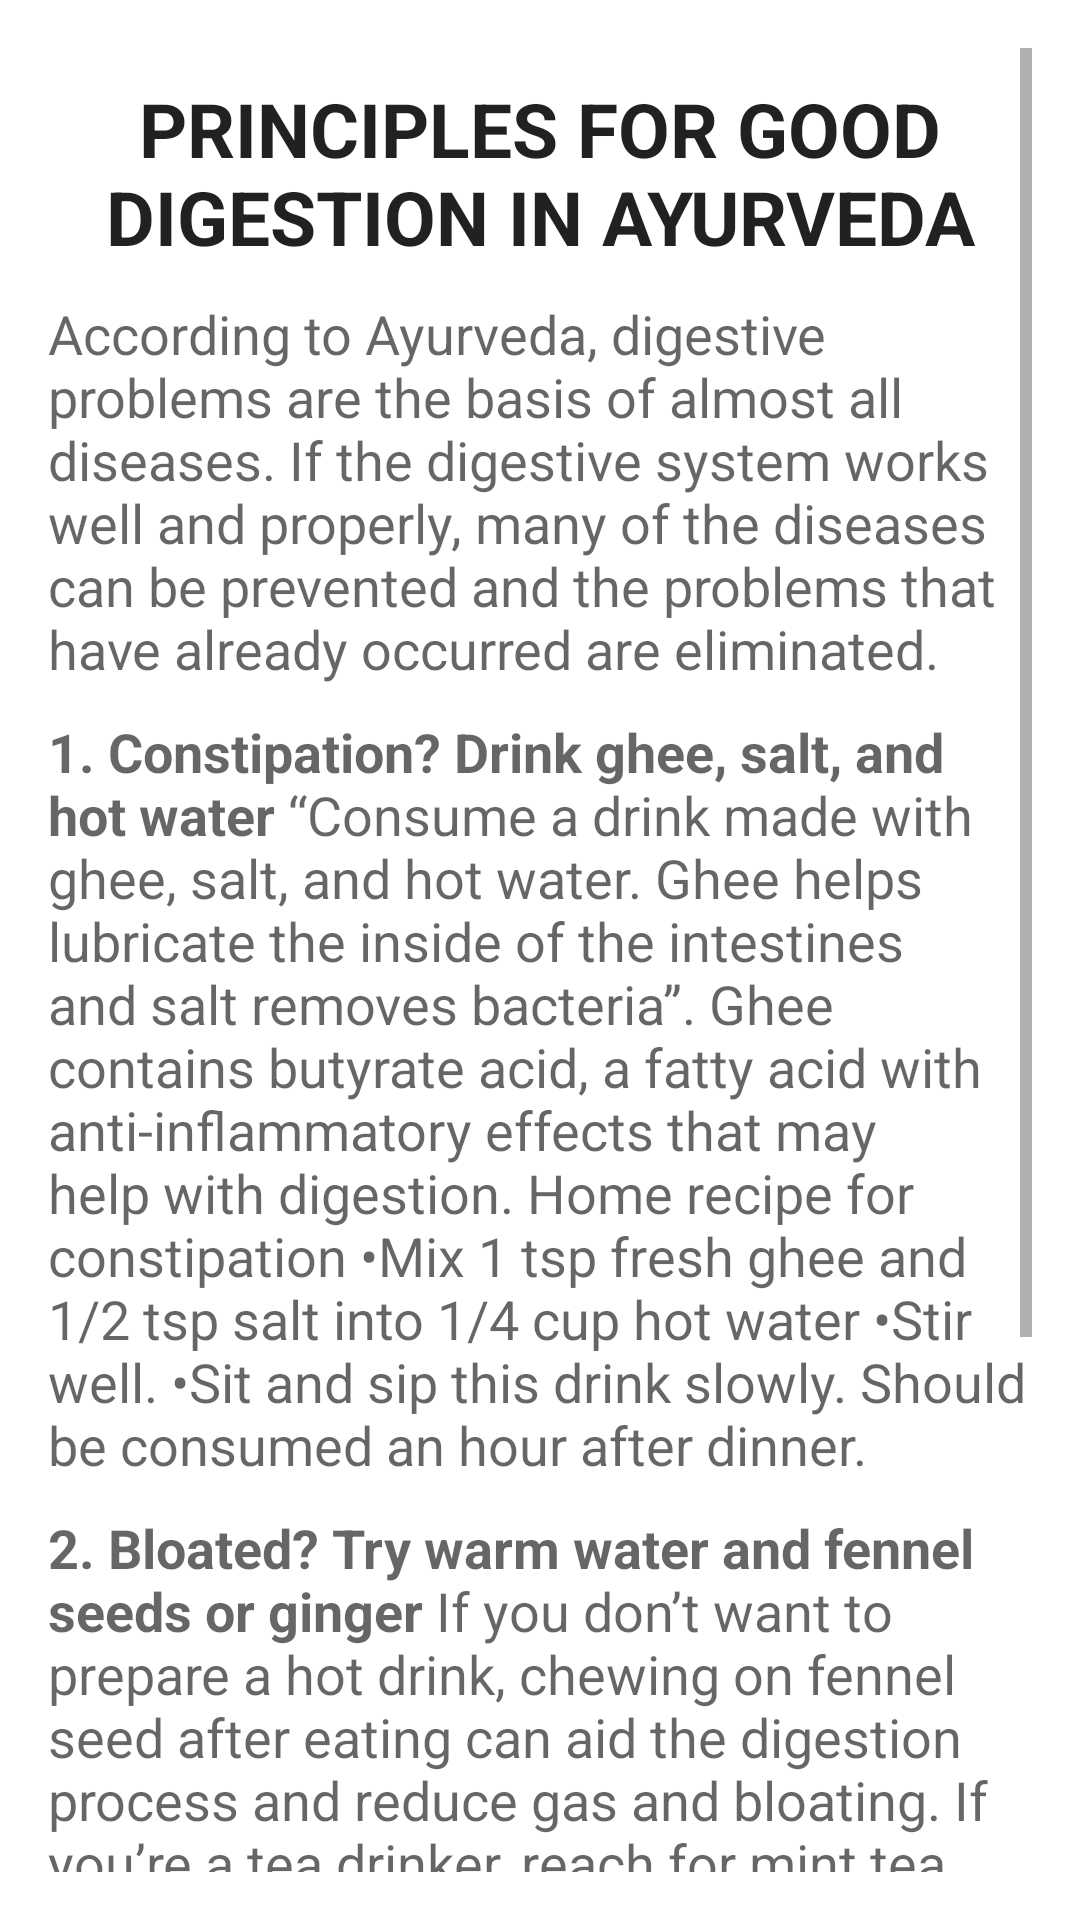

Write the Android layout XML for this screen, with the resource values it uses.
<!-- AndroidManifest.xml: application theme Theme.AyurvedaApp -->
<!-- res/layout/activity_good_digestion.xml -->
<?xml version="1.0" encoding="utf-8"?>
<RelativeLayout xmlns:android="http://schemas.android.com/apk/res/android"
    android:layout_width="match_parent"
    android:layout_height="match_parent"
    xmlns:tools="http://schemas.android.com/tools"
    android:paddingBottom="16dp"
    android:paddingLeft="16dp"
    android:paddingRight="16dp"
    android:paddingTop="16dp"
    tools:context="com.example.ayurveda_app.GoodDigestionActivity">

    <ScrollView
        android:layout_width="wrap_content"
        android:layout_height="wrap_content"
        android:id="@+id/scrollView"
        android:layout_alignParentStart="true">

        <LinearLayout
            android:layout_width="match_parent"
            android:layout_height="wrap_content"
            android:orientation="vertical">

            <TextView
                android:layout_width="match_parent"
                android:layout_height="wrap_content"
                android:textAppearance="?android:attr/textAppearanceLarge"
                android:text="@string/good_digestion"
                android:textSize="25sp"
                android:textStyle="bold"
                android:layout_marginTop="10dp"
                android:id="@+id/textView"
                android:textAlignment="center" />

            <TextView
                android:layout_width="match_parent"
                android:layout_height="wrap_content"
                android:textAppearance="?android:attr/textAppearanceMedium"
                android:layout_marginTop="10dp"
                android:text="@string/gdig_0"
                android:id="@+id/tv2"/>

            <TextView
                android:layout_width="match_parent"
                android:layout_height="wrap_content"
                android:textAppearance="?android:attr/textAppearanceMedium"
                android:layout_marginTop="10dp"
                android:text="@string/gdig_1"
                android:id="@+id/tv3"/>

            <TextView
                android:layout_width="match_parent"
                android:layout_height="wrap_content"
                android:textAppearance="?android:attr/textAppearanceMedium"
                android:layout_marginTop="10dp"
                android:text="@string/gdig_2"
                android:id="@+id/tv4"/>

            <TextView
                android:layout_width="match_parent"
                android:layout_height="wrap_content"
                android:textAppearance="?android:attr/textAppearanceMedium"
                android:layout_marginTop="10dp"
                android:padding="10dp"
                android:text="@string/gdig_6"
                android:background="@drawable/text_border"
                android:id="@+id/tv8"/>
        </LinearLayout>
    </ScrollView>

</RelativeLayout>
<!-- resources referenced by this layout -->
<resources>
  <string name="gdig_0">According to Ayurveda, digestive problems are the basis of almost all diseases. If the digestive system works well and properly, many of the diseases can be prevented and the problems that have already occurred are eliminated.</string>
  <string name="gdig_1"><b>1. Constipation? Drink ghee, salt, and hot water</b>
          “Consume a drink made with ghee, salt, and hot water. Ghee helps lubricate the inside of the intestines and salt removes bacteria”. Ghee contains butyrate acid, a fatty acid with anti-inflammatory effects that may help with digestion.
          Home recipe for constipation
          •Mix 1 tsp fresh ghee and 1/2 tsp salt into 1/4 cup hot water
          •Stir well.
          •Sit and sip this drink slowly. Should be consumed an hour after dinner.</string>
  <string name="gdig_2"><b>2. Bloated? Try warm water and fennel seeds or ginger</b>
          If you don’t want to prepare a hot drink, chewing on fennel seed after eating can aid the digestion process and reduce gas and bloating. If you’re a tea drinker, reach for mint tea for fennel tea to help with bloat.
          Home recipe for constipation
          •Toast 1 tsp fennel seeds and mix in 1 cup of boiled water
          •Add a few pieces of fresh ginger, a pinch of hing (asafoetida), and pinch of rock salt to the boiled water.
          •Sip this slowly after your meal.</string>
  <string name="gdig_6"><b>Conclusion</b>
          Happiness: a good bank account, a good cook, and a good digestion.</string>
  <string name="good_digestion">PRINCIPLES FOR GOOD DIGESTION IN AYURVEDA</string>
  <style name="Theme.AyurvedaApp" parent="Theme.MaterialComponents.DayNight.NoActionBar">
          
          <item name="colorPrimary">@color/purple_500</item>
          <item name="colorPrimaryVariant">@color/purple_700</item>
          <item name="colorOnPrimary">@color/white</item>
          
          <item name="colorSecondary">@color/teal_200</item>
          <item name="colorSecondaryVariant">@color/teal_700</item>
          <item name="colorOnSecondary">@color/black</item>
          
          <item name="android:statusBarColor">?attr/colorPrimaryVariant</item>
          
      </style>
  <color name="purple_500">#57000000</color>
  <color name="purple_700">#22AF63</color>
  <color name="white">#CDFFFFFF</color>
  <color name="teal_200">#F48FB1</color>
  <color name="teal_700">#00796B</color>
  <color name="black">#000000</color>
</resources>
